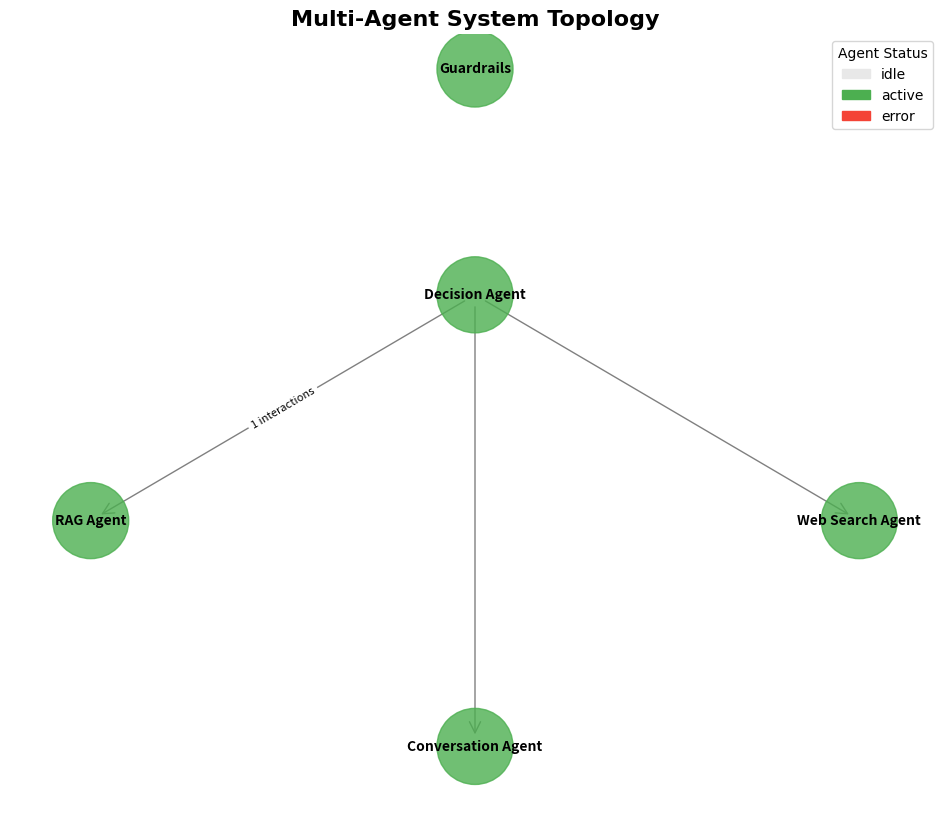
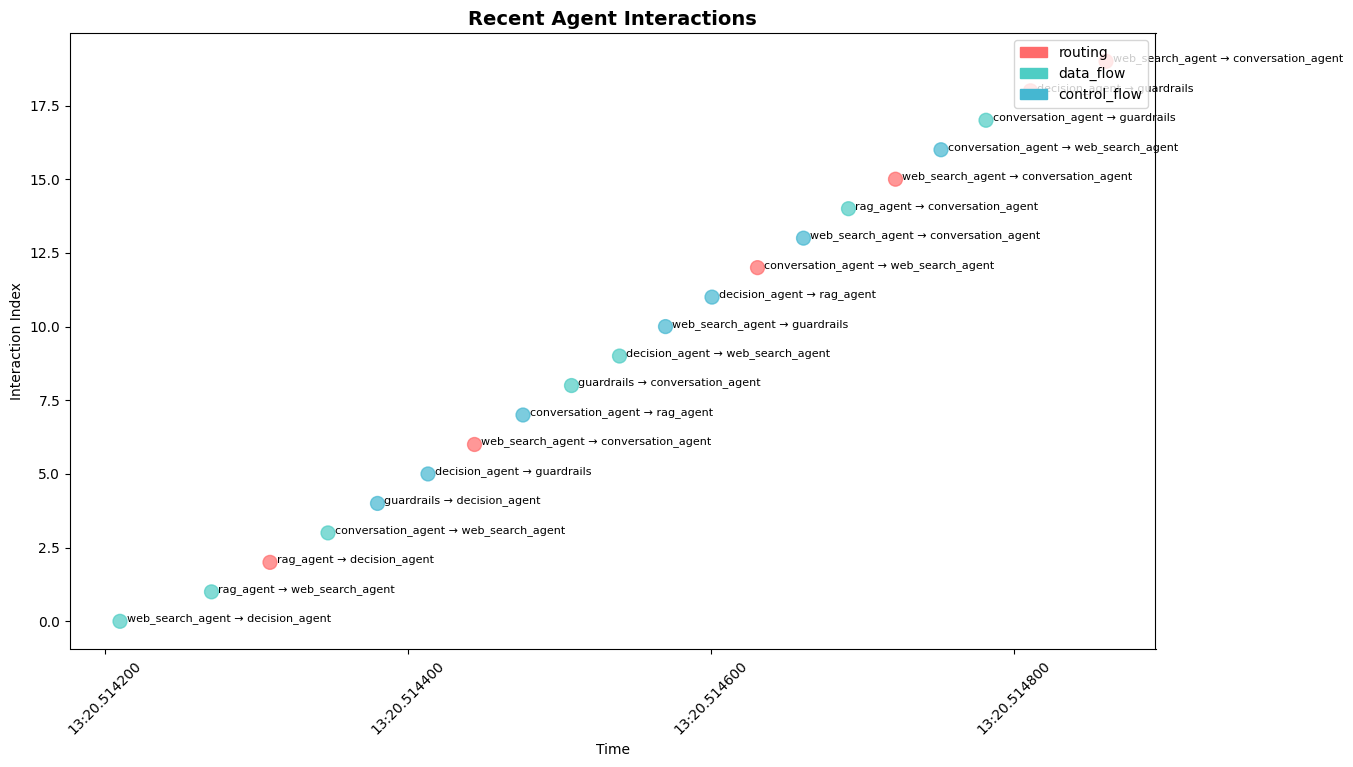
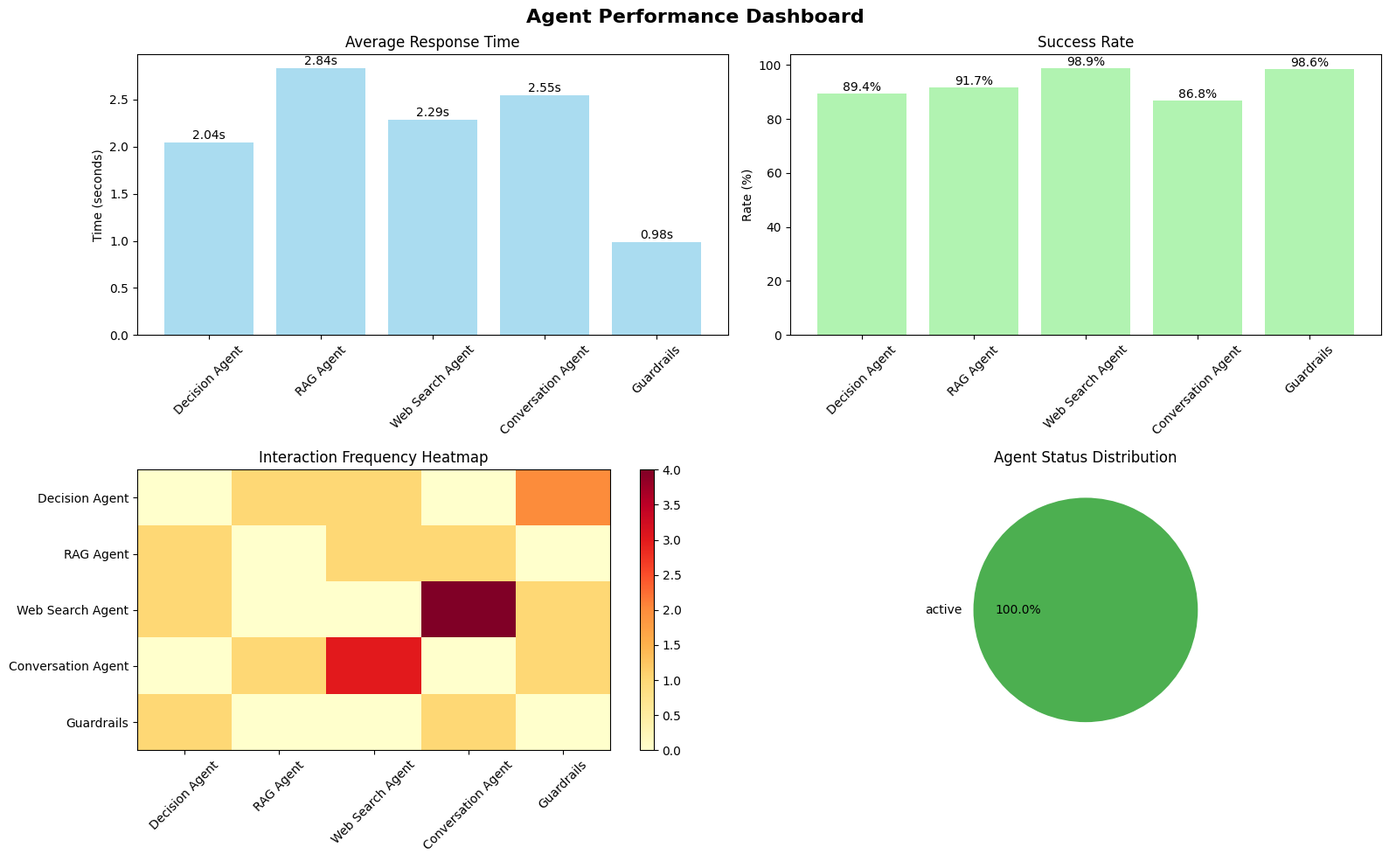
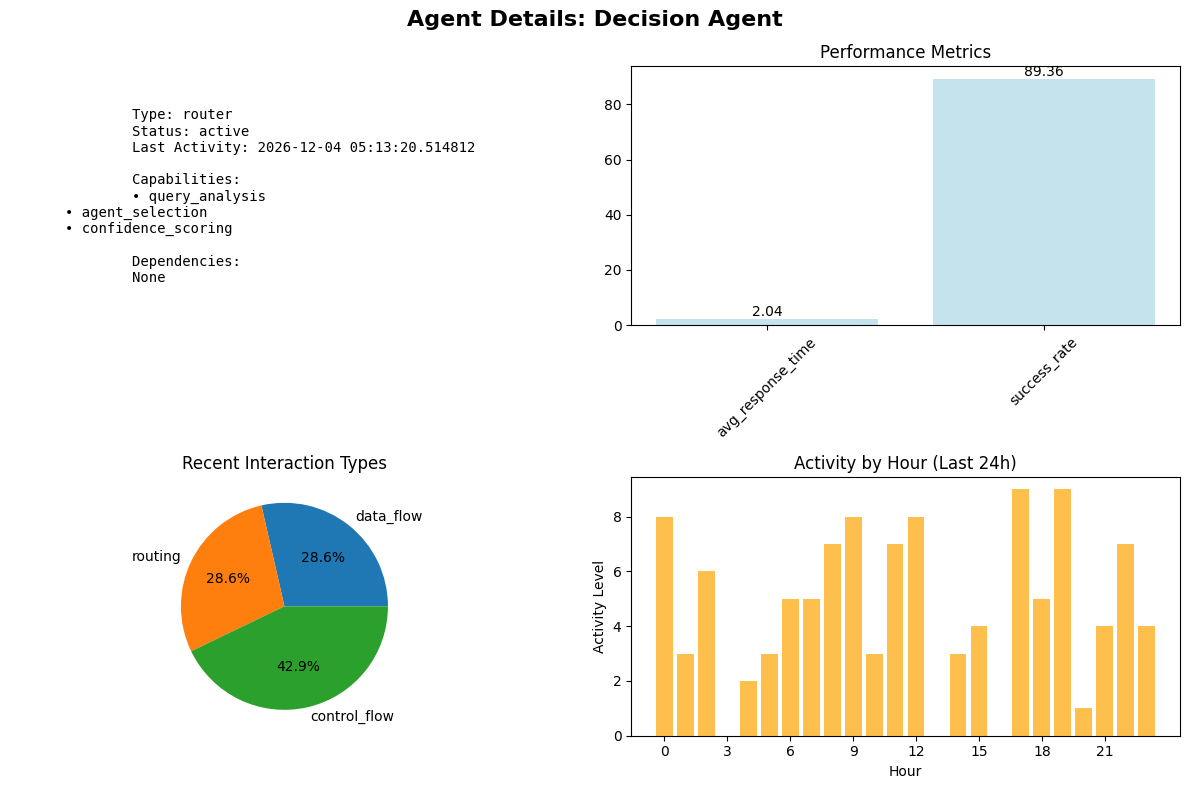

Write the Python code that produced these figures, in order.
"""
Agent Topology and Interaction Visualization Module

이 모듈은 멀티 에이전트 시스템의 토폴로지와 상호작용을 시각화합니다.
"""

import json
import time
from typing import Dict, List, Optional, Any, Tuple
from dataclasses import dataclass, asdict
from datetime import datetime
import matplotlib.pyplot as plt
import matplotlib.patches as patches
import networkx as nx
from matplotlib.animation import FuncAnimation
import seaborn as sns
from collections import defaultdict, deque
import numpy as np

# 한글 폰트 설정
plt.rcParams['font.family'] = 'DejaVu Sans'
plt.rcParams['axes.unicode_minus'] = False


@dataclass
class AgentNode:
    """에이전트 노드 정보"""
    name: str
    agent_type: str
    description: str
    capabilities: List[str]
    dependencies: List[str]
    position: Tuple[float, float] = (0, 0)
    status: str = "idle"  # idle, active, error
    last_activity: Optional[datetime] = None
    performance_metrics: Dict[str, float] = None


@dataclass
class Interaction:
    """에이전트 간 상호작용 정보"""
    source: str
    target: str
    interaction_type: str  # routing, data_flow, control_flow
    timestamp: datetime
    data_size: Optional[int] = None
    duration: Optional[float] = None
    success: bool = True


class AgentTopologyVisualizer:
    """에이전트 토폴로지 시각화 클래스"""
    
    def __init__(self):
        self.agents = {}
        self.interactions = []
        self.interaction_history = deque(maxlen=1000)
        self.performance_history = defaultdict(list)
        self.setup_agents()
        
    def setup_agents(self):
        """에이전트 정보 초기화"""
        self.agents = {
            "decision_agent": AgentNode(
                name="Decision Agent",
                agent_type="router",
                description="사용자 쿼리를 적절한 에이전트로 라우팅",
                capabilities=["query_analysis", "agent_selection", "confidence_scoring"],
                dependencies=[],
                position=(0, 2),
                performance_metrics={"avg_response_time": 0.0, "success_rate": 0.0}
            ),
            "rag_agent": AgentNode(
                name="RAG Agent",
                agent_type="document_qa",
                description="문서 기반 질의응답 처리",
                capabilities=["document_parsing", "vector_search", "context_generation"],
                dependencies=["decision_agent"],
                position=(-2, 0),
                performance_metrics={"avg_response_time": 0.0, "retrieval_accuracy": 0.0}
            ),
            "web_search_agent": AgentNode(
                name="Web Search Agent",
                agent_type="web_search",
                description="웹 검색 기반 최신 정보 제공",
                capabilities=["web_search", "content_filtering", "information_synthesis"],
                dependencies=["decision_agent"],
                position=(2, 0),
                performance_metrics={"avg_response_time": 0.0, "search_relevance": 0.0}
            ),
            "conversation_agent": AgentNode(
                name="Conversation Agent",
                agent_type="chat",
                description="일반 대화 및 상호작용",
                capabilities=["natural_language", "context_awareness", "conversation_flow"],
                dependencies=["decision_agent"],
                position=(0, -2),
                performance_metrics={"avg_response_time": 0.0, "user_satisfaction": 0.0}
            ),
            "guardrails": AgentNode(
                name="Guardrails",
                agent_type="safety",
                description="입력/출력 검증 및 안전성 보장",
                capabilities=["input_validation", "output_sanitization", "content_filtering"],
                dependencies=[],
                position=(0, 4),
                performance_metrics={"validation_rate": 0.0, "blocked_requests": 0.0}
            )
        }
    
    def record_interaction(self, source: str, target: str, interaction_type: str, 
                          data_size: Optional[int] = None, duration: Optional[float] = None, 
                          success: bool = True):
        """에이전트 간 상호작용 기록"""
        interaction = Interaction(
            source=source,
            target=target,
            interaction_type=interaction_type,
            timestamp=datetime.now(),
            data_size=data_size,
            duration=duration,
            success=success
        )
        self.interactions.append(interaction)
        self.interaction_history.append(interaction)
        
        # 에이전트 상태 업데이트
        if source in self.agents:
            self.agents[source].last_activity = datetime.now()
            self.agents[source].status = "active"
        
        if target in self.agents:
            self.agents[target].last_activity = datetime.now()
            self.agents[target].status = "active"
    
    def update_agent_status(self, agent_name: str, status: str):
        """에이전트 상태 업데이트"""
        if agent_name in self.agents:
            self.agents[agent_name].status = status
            self.agents[agent_name].last_activity = datetime.now()
    
    def update_performance_metrics(self, agent_name: str, metrics: Dict[str, float]):
        """에이전트 성능 지표 업데이트"""
        if agent_name in self.agents:
            self.agents[agent_name].performance_metrics.update(metrics)
            for key, value in metrics.items():
                self.performance_history[f"{agent_name}_{key}"].append(value)
    
    def create_topology_graph(self, figsize=(12, 10)) -> plt.Figure:
        """에이전트 토폴로지 그래프 생성"""
        fig, ax = plt.subplots(figsize=figsize)
        
        # NetworkX 그래프 생성
        G = nx.DiGraph()
        
        # 노드 추가
        for agent_id, agent in self.agents.items():
            G.add_node(agent_id, **asdict(agent))
        
        # 엣지 추가 (의존성 기반)
        edges = []
        for agent_id, agent in self.agents.items():
            for dep in agent.dependencies:
                if dep in self.agents:
                    edges.append((dep, agent_id))
        
        G.add_edges_from(edges)
        
        # 노드 위치 설정
        pos = {agent_id: agent.position for agent_id, agent in self.agents.items()}
        
        # 노드 색상 매핑
        status_colors = {
            "idle": "#E8E8E8",
            "active": "#4CAF50",
            "error": "#F44336"
        }
        
        node_colors = [status_colors.get(self.agents[node].status, "#E8E8E8") 
                      for node in G.nodes()]
        
        # 그래프 그리기
        nx.draw_networkx_nodes(G, pos, node_color=node_colors, node_size=3000, 
                              alpha=0.8, ax=ax)
        nx.draw_networkx_edges(G, pos, edge_color='gray', arrows=True, 
                              arrowsize=20, arrowstyle='->', ax=ax)
        
        # 노드 라벨
        labels = {node: self.agents[node].name for node in G.nodes()}
        nx.draw_networkx_labels(G, pos, labels, font_size=10, font_weight='bold', ax=ax)
        
        # 엣지 라벨 (상호작용 타입)
        edge_labels = {}
        for edge in G.edges():
            recent_interactions = [i for i in self.interactions[-10:] 
                                 if i.source == edge[0] and i.target == edge[1]]
            if recent_interactions:
                edge_labels[edge] = f"{len(recent_interactions)} interactions"
        
        nx.draw_networkx_edge_labels(G, pos, edge_labels, font_size=8, ax=ax)
        
        ax.set_title("Multi-Agent System Topology", fontsize=16, fontweight='bold')
        ax.axis('off')
        
        # 범례 추가
        legend_elements = [patches.Patch(color=color, label=status) 
                          for status, color in status_colors.items()]
        ax.legend(handles=legend_elements, loc='upper right', title="Agent Status")
        
        return fig
    
    def create_interaction_timeline(self, figsize=(14, 8)) -> plt.Figure:
        """상호작용 타임라인 시각화"""
        fig, ax = plt.subplots(figsize=figsize)
        
        if not self.interactions:
            ax.text(0.5, 0.5, "No interactions recorded yet", 
                   ha='center', va='center', transform=ax.transAxes)
            ax.set_title("Interaction Timeline")
            return fig
        
        # 최근 상호작용 필터링 (최근 50개)
        recent_interactions = self.interactions[-50:]
        
        # 타임라인 데이터 준비
        timestamps = [i.timestamp for i in recent_interactions]
        sources = [i.source for i in recent_interactions]
        targets = [i.target for i in recent_interactions]
        types = [i.interaction_type for i in recent_interactions]
        
        # 색상 매핑
        type_colors = {
            "routing": "#FF6B6B",
            "data_flow": "#4ECDC4",
            "control_flow": "#45B7D1"
        }
        
        colors = [type_colors.get(t, "#95A5A6") for t in types]
        
        # 산점도로 상호작용 시각화
        y_positions = list(range(len(recent_interactions)))
        ax.scatter(timestamps, y_positions, c=colors, s=100, alpha=0.7)
        
        # 상호작용 라벨
        for i, (timestamp, source, target) in enumerate(zip(timestamps, sources, targets)):
            ax.annotate(f"{source} → {target}", 
                       (timestamp, i), 
                       xytext=(5, 0), 
                       textcoords='offset points',
                       fontsize=8)
        
        ax.set_title("Recent Agent Interactions", fontsize=14, fontweight='bold')
        ax.set_ylabel("Interaction Index")
        ax.set_xlabel("Time")
        
        # 범례
        legend_elements = [patches.Patch(color=color, label=interaction_type) 
                          for interaction_type, color in type_colors.items()]
        ax.legend(handles=legend_elements, loc='upper right')
        
        # x축 포맷팅
        ax.tick_params(axis='x', rotation=45)
        
        return fig
    
    def create_performance_dashboard(self, figsize=(16, 10)) -> plt.Figure:
        """성능 대시보드 생성"""
        fig, axes = plt.subplots(2, 2, figsize=figsize)
        fig.suptitle("Agent Performance Dashboard", fontsize=16, fontweight='bold')
        
        # 1. 응답 시간 비교
        ax1 = axes[0, 0]
        response_times = []
        agent_names = []
        
        for agent_id, agent in self.agents.items():
            if "avg_response_time" in agent.performance_metrics:
                response_times.append(agent.performance_metrics["avg_response_time"])
                agent_names.append(agent.name)
        
        if response_times:
            bars = ax1.bar(agent_names, response_times, color='skyblue', alpha=0.7)
            ax1.set_title("Average Response Time")
            ax1.set_ylabel("Time (seconds)")
            ax1.tick_params(axis='x', rotation=45)
            
            # 값 라벨 추가
            for bar, value in zip(bars, response_times):
                ax1.text(bar.get_x() + bar.get_width()/2, bar.get_height() + 0.01,
                        f'{value:.2f}s', ha='center', va='bottom')
        
        # 2. 성공률
        ax2 = axes[0, 1]
        success_rates = []
        success_agent_names = []
        
        for agent_id, agent in self.agents.items():
            if "success_rate" in agent.performance_metrics:
                success_rates.append(agent.performance_metrics["success_rate"])
                success_agent_names.append(agent.name)
        
        if success_rates:
            bars = ax2.bar(success_agent_names, success_rates, color='lightgreen', alpha=0.7)
            ax2.set_title("Success Rate")
            ax2.set_ylabel("Rate (%)")
            ax2.tick_params(axis='x', rotation=45)
            
            # 값 라벨 추가
            for bar, value in zip(bars, success_rates):
                ax2.text(bar.get_x() + bar.get_width()/2, bar.get_height() + 0.01,
                        f'{value:.1f}%', ha='center', va='bottom')
        
        # 3. 상호작용 빈도 히트맵
        ax3 = axes[1, 0]
        if len(self.interactions) > 0:
            # 상호작용 매트릭스 생성
            agent_ids = list(self.agents.keys())
            interaction_matrix = np.zeros((len(agent_ids), len(agent_ids)))
            
            for interaction in self.interactions:
                if interaction.source in agent_ids and interaction.target in agent_ids:
                    i = agent_ids.index(interaction.source)
                    j = agent_ids.index(interaction.target)
                    interaction_matrix[i, j] += 1
            
            im = ax3.imshow(interaction_matrix, cmap='YlOrRd', aspect='auto')
            ax3.set_title("Interaction Frequency Heatmap")
            ax3.set_xticks(range(len(agent_ids)))
            ax3.set_yticks(range(len(agent_ids)))
            ax3.set_xticklabels([self.agents[aid].name for aid in agent_ids], rotation=45)
            ax3.set_yticklabels([self.agents[aid].name for aid in agent_ids])
            
            # 색상바 추가
            plt.colorbar(im, ax=ax3)
        
        # 4. 최근 활동 상태
        ax4 = axes[1, 1]
        status_counts = defaultdict(int)
        for agent in self.agents.values():
            status_counts[agent.status] += 1
        
        if status_counts:
            colors = ['#4CAF50', '#FF9800', '#F44336']
            wedges, texts, autotexts = ax4.pie(status_counts.values(), 
                                              labels=status_counts.keys(),
                                              autopct='%1.1f%%',
                                              colors=colors[:len(status_counts)])
            ax4.set_title("Agent Status Distribution")
        
        plt.tight_layout()
        return fig
    
    def create_agent_details_view(self, agent_name: str, figsize=(12, 8)) -> plt.Figure:
        """특정 에이전트 상세 정보 뷰"""
        if agent_name not in self.agents:
            raise ValueError(f"Agent '{agent_name}' not found")
        
        agent = self.agents[agent_name]
        fig, axes = plt.subplots(2, 2, figsize=figsize)
        fig.suptitle(f"Agent Details: {agent.name}", fontsize=16, fontweight='bold')
        
        # 1. 에이전트 정보
        ax1 = axes[0, 0]
        ax1.axis('off')
        info_text = f"""
        Type: {agent.agent_type}
        Status: {agent.status}
        Last Activity: {agent.last_activity or 'Never'}
        
        Capabilities:
        {chr(10).join(f'• {cap}' for cap in agent.capabilities)}
        
        Dependencies:
        {chr(10).join(f'• {dep}' for dep in agent.dependencies) if agent.dependencies else 'None'}
        """
        ax1.text(0.1, 0.9, info_text, transform=ax1.transAxes, fontsize=10,
                verticalalignment='top', fontfamily='monospace')
        
        # 2. 성능 지표
        ax2 = axes[0, 1]
        if agent.performance_metrics:
            metrics = list(agent.performance_metrics.keys())
            values = list(agent.performance_metrics.values())
            
            bars = ax2.bar(metrics, values, color='lightblue', alpha=0.7)
            ax2.set_title("Performance Metrics")
            ax2.tick_params(axis='x', rotation=45)
            
            # 값 라벨 추가
            for bar, value in zip(bars, values):
                ax2.text(bar.get_x() + bar.get_width()/2, bar.get_height() + 0.01,
                        f'{value:.2f}', ha='center', va='bottom')
        
        # 3. 최근 상호작용
        ax3 = axes[1, 0]
        recent_interactions = [i for i in self.interactions[-20:] 
                             if i.source == agent_name or i.target == agent_name]
        
        if recent_interactions:
            interaction_types = [i.interaction_type for i in recent_interactions]
            type_counts = defaultdict(int)
            for itype in interaction_types:
                type_counts[itype] += 1
            
            if type_counts:
                ax3.pie(type_counts.values(), labels=type_counts.keys(), autopct='%1.1f%%')
                ax3.set_title("Recent Interaction Types")
        else:
            ax3.text(0.5, 0.5, "No recent interactions", 
                    ha='center', va='center', transform=ax3.transAxes)
            ax3.set_title("Recent Interaction Types")
        
        # 4. 시간별 활동
        ax4 = axes[1, 1]
        if agent.last_activity:
            # 최근 24시간 동안의 활동 시간 분포 (시뮬레이션)
            hours = list(range(24))
            activity_levels = np.random.randint(0, 10, 24)  # 실제로는 실제 데이터 사용
            
            ax4.bar(hours, activity_levels, color='orange', alpha=0.7)
            ax4.set_title("Activity by Hour (Last 24h)")
            ax4.set_xlabel("Hour")
            ax4.set_ylabel("Activity Level")
            ax4.set_xticks(range(0, 24, 3))
        
        plt.tight_layout()
        return fig
    
    def export_topology_data(self, filename: str = "agent_topology.json"):
        """토폴로지 데이터를 JSON으로 내보내기"""
        export_data = {
            "agents": {k: asdict(v) for k, v in self.agents.items()},
            "interactions": [asdict(i) for i in self.interactions[-100:]],  # 최근 100개만
            "export_timestamp": datetime.now().isoformat()
        }
        
        with open(filename, 'w', encoding='utf-8') as f:
            json.dump(export_data, f, indent=2, default=str)
        
        print(f"Topology data exported to {filename}")
    
    def create_animated_topology(self, duration: int = 10, interval: int = 1000) -> FuncAnimation:
        """애니메이션 토폴로지 생성"""
        fig, ax = plt.subplots(figsize=(12, 10))
        
        def animate(frame):
            ax.clear()
            
            # 랜덤 상호작용 시뮬레이션
            if frame % 5 == 0:  # 5프레임마다 새로운 상호작용
                agents = list(self.agents.keys())
                if len(agents) >= 2:
                    source = np.random.choice(agents)
                    target = np.random.choice([a for a in agents if a != source])
                    self.record_interaction(source, target, "simulated")
            
            # 토폴로지 그리기
            G = nx.DiGraph()
            for agent_id, agent in self.agents.items():
                G.add_node(agent_id, **asdict(agent))
            
            # 엣지 추가
            edges = []
            for agent_id, agent in self.agents.items():
                for dep in agent.dependencies:
                    if dep in self.agents:
                        edges.append((dep, agent_id))
            
            G.add_edges_from(edges)
            pos = {agent_id: agent.position for agent_id, agent in self.agents.items()}
            
            # 노드 색상 (활동 상태에 따라)
            status_colors = {"idle": "#E8E8E8", "active": "#4CAF50", "error": "#F44336"}
            node_colors = [status_colors.get(self.agents[node].status, "#E8E8E8") 
                          for node in G.nodes()]
            
            nx.draw_networkx_nodes(G, pos, node_color=node_colors, node_size=3000, 
                                  alpha=0.8, ax=ax)
            nx.draw_networkx_edges(G, pos, edge_color='gray', arrows=True, 
                                  arrowsize=20, arrowstyle='->', ax=ax)
            
            labels = {node: self.agents[node].name for node in G.nodes()}
            nx.draw_networkx_labels(G, pos, labels, font_size=10, font_weight='bold', ax=ax)
            
            ax.set_title(f"Live Agent Topology - Frame {frame}", fontsize=14)
            ax.axis('off')
        
        anim = FuncAnimation(fig, animate, frames=duration, interval=interval, repeat=True)
        return anim


class AgentVisualizationManager:
    """에이전트 시각화 관리자"""
    
    def __init__(self):
        self.visualizer = AgentTopologyVisualizer()
        self.active_animations = []
    
    def start_monitoring(self):
        """모니터링 시작"""
        print("Agent visualization monitoring started...")
        print("Available commands:")
        print("- show_topology(): 토폴로지 그래프 표시")
        print("- show_timeline(): 상호작용 타임라인 표시")
        print("- show_dashboard(): 성능 대시보드 표시")
        print("- show_agent_details(agent_name): 특정 에이전트 상세 정보")
        print("- export_data(): 데이터 내보내기")
        print("- start_animation(): 애니메이션 시작")
    
    def show_topology(self):
        """토폴로지 그래프 표시"""
        fig = self.visualizer.create_topology_graph()
        plt.show()
    
    def show_timeline(self):
        """상호작용 타임라인 표시"""
        fig = self.visualizer.create_interaction_timeline()
        plt.show()
    
    def show_dashboard(self):
        """성능 대시보드 표시"""
        fig = self.visualizer.create_performance_dashboard()
        plt.show()
    
    def show_agent_details(self, agent_name: str):
        """특정 에이전트 상세 정보 표시"""
        try:
            fig = self.visualizer.create_agent_details_view(agent_name)
            plt.show()
        except ValueError as e:
            print(f"Error: {e}")
    
    def export_data(self, filename: str = "agent_topology.json"):
        """데이터 내보내기"""
        self.visualizer.export_topology_data(filename)
    
    def start_animation(self, duration: int = 10):
        """애니메이션 시작"""
        anim = self.visualizer.create_animated_topology(duration)
        plt.show()
        self.active_animations.append(anim)
    
    def simulate_interactions(self, num_interactions: int = 10):
        """상호작용 시뮬레이션"""
        agents = list(self.visualizer.agents.keys())
        interaction_types = ["routing", "data_flow", "control_flow"]
        
        for _ in range(num_interactions):
            source = np.random.choice(agents)
            target = np.random.choice([a for a in agents if a != source])
            interaction_type = np.random.choice(interaction_types)
            
            self.visualizer.record_interaction(
                source=source,
                target=target,
                interaction_type=interaction_type,
                data_size=np.random.randint(100, 10000),
                duration=np.random.uniform(0.1, 2.0),
                success=np.random.choice([True, False], p=[0.9, 0.1])
            )
            
            # 에이전트 성능 지표 업데이트
            for agent_id in [source, target]:
                if agent_id in self.visualizer.agents:
                    self.visualizer.update_performance_metrics(agent_id, {
                        "avg_response_time": np.random.uniform(0.5, 3.0),
                        "success_rate": np.random.uniform(85, 99)
                    })
        
        print(f"Simulated {num_interactions} interactions")


# 사용 예시
if __name__ == "__main__":
    # 시각화 매니저 초기화
    viz_manager = AgentVisualizationManager()
    
    # 모니터링 시작
    viz_manager.start_monitoring()
    
    # 시뮬레이션 데이터 생성
    viz_manager.simulate_interactions(20)
    
    # 다양한 시각화 표시
    print("\n=== 토폴로지 그래프 ===")
    viz_manager.show_topology()
    
    print("\n=== 상호작용 타임라인 ===")
    viz_manager.show_timeline()
    
    print("\n=== 성능 대시보드 ===")
    viz_manager.show_dashboard()
    
    print("\n=== Decision Agent 상세 정보 ===")
    viz_manager.show_agent_details("decision_agent")
    
    # 데이터 내보내기
    viz_manager.export_data() 
